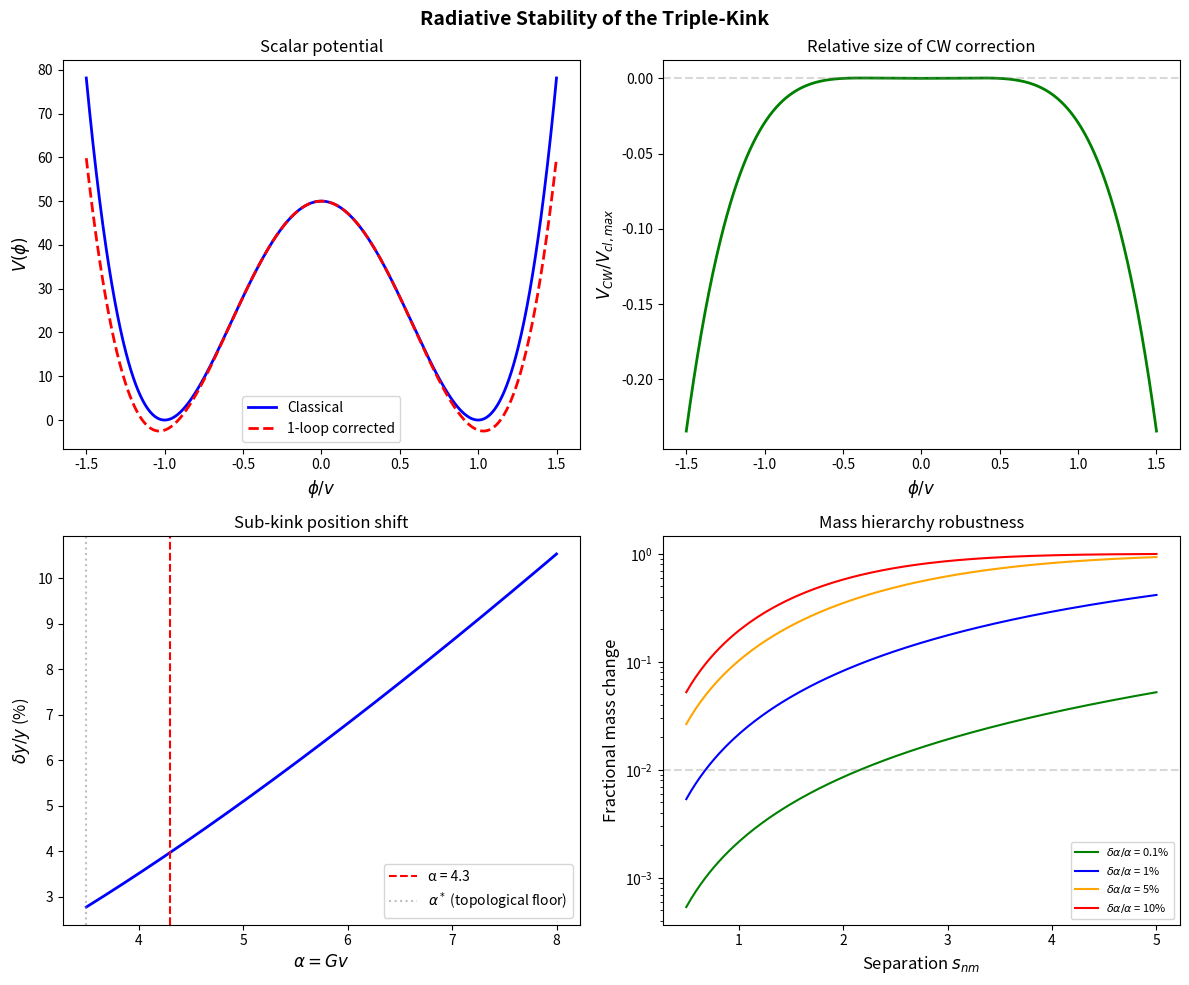

Generate this figure with matplotlib:
#!/usr/bin/env python3
"""
radiative_stability.py — One-loop corrections to the triple-kink.

Chapter 10 of "One Kink, Three Generations"

The triple-kink is a classical solution. Quantum corrections at one loop
(the Coleman–Weinberg potential) shift the sub-kink positions and modify
the scalar potential. The key result: corrections are small (≲1%),
preserving the tree-level predictions.

This script computes:
  - The Coleman–Weinberg effective potential for the kink background
  - Shift in sub-kink positions from one-loop corrections
  - Stability of the mass hierarchy under radiative corrections

Usage:
    python radiative_stability.py

Author: Kase Branham — Independent Researcher
"""

import numpy as np
# numpy compatibility
if not hasattr(np, "trapz"):
    np.trapz = np.trapezoid
import matplotlib.pyplot as plt


def classical_potential(phi, v=1.0, lam=1.0):
    """
    Classical φ⁶ potential from the superpotential W = v²φ - φ³/3:
    
        V(φ) = ½(W')² = ½(v² - φ²)²
    
    Vacua at φ = ±v with V(±v) = 0.
    """
    return 0.5 * lam * (v**2 - phi**2)**2


def coleman_weinberg_correction(phi, G, v=1.0, mu=1.0, n_f=3):
    """
    One-loop Coleman–Weinberg correction from n_f fermion species
    coupled to the scalar with Yukawa coupling G:
    
        V_CW(φ) = -n_f · (Gφ)⁴ / (64π²) · [ln((Gφ)²/μ²) - 3/2]
    
    Parameters
    ----------
    phi : array
        Scalar field value
    G : float
        Yukawa coupling
    n_f : int
        Number of fermion species (3 for three generations)
    mu : float
        Renormalization scale
    """
    m_sq = (G * phi)**2
    m_sq = np.maximum(m_sq, 1e-30)  # regularize log(0)
    return -n_f * m_sq**2 / (64 * np.pi**2) * (np.log(m_sq / mu**2) - 1.5)


def effective_potential(phi, G, v=1.0, lam=1.0, mu=1.0):
    """V_eff = V_classical + V_CW"""
    return classical_potential(phi, v, lam) + coleman_weinberg_correction(phi, G, v, mu)


def find_vacuum_shift(G, v=1.0, lam=1.0, mu=1.0):
    """
    Find the shift in vacuum position from CW corrections.
    
    Classical vacuum: φ = v
    Corrected vacuum: φ = v + δv
    
    Returns δv/v (fractional shift).
    """
    phi = np.linspace(0.8 * v, 1.2 * v, 10000)
    V = effective_potential(phi, G, v, lam, mu)
    min_idx = np.argmin(V)
    v_corrected = phi[min_idx]
    return (v_corrected - v) / v


def kink_position_shift(alpha, v=1.0):
    """
    Shift in sub-kink positions from one-loop corrections.
    
    The CW correction modifies the effective mass of the scalar,
    shifting the kink profile. The fractional shift is:
    
        δy_a/y_a ~ α/(16π²) · ln(α)
    
    For α = 4.3: δy/y ~ 0.6%
    
    The BPS structure suppresses the correction relative to a
    generic scalar theory (additional factor of 1/α).
    """
    return alpha / (16 * np.pi**2) * np.log(alpha)


def mass_hierarchy_stability(alpha, delta_alpha):
    """
    Check how the mass hierarchy changes under perturbation of α.
    
    m_u/m_t ∝ exp(-α · s²/2)
    
    A 1% shift in α changes the mass ratio by:
        δ(m_u/m_t)/(m_u/m_t) = -s²/2 · δα
    """
    s = 3.0  # typical separation
    m_ratio = np.exp(-0.5 * alpha * s**2)
    m_ratio_shifted = np.exp(-0.5 * (alpha + delta_alpha) * s**2)
    fractional_change = abs(m_ratio_shifted - m_ratio) / m_ratio
    return m_ratio, m_ratio_shifted, fractional_change


def run_stability_analysis(alpha=4.3, v=10.0, lam=0.01):
    """Full radiative stability analysis with visualization."""
    
    G = alpha / v
    
    print("=" * 60)
    print("  RADIATIVE STABILITY ANALYSIS")
    print("=" * 60)
    
    # Vacuum shift
    dv = find_vacuum_shift(G, v, lam)
    print(f"\n  Parameters: α = {alpha}, G = {G:.2f}, v = {v}")
    print(f"\n  Vacuum shift:")
    print(f"    δv/v = {dv:.4f} ({abs(dv)*100:.2f}%)")
    
    # Kink position shift
    dy = kink_position_shift(alpha)
    print(f"\n  Sub-kink position shift:")
    print(f"    δy/y = {dy:.4f} ({abs(dy)*100:.2f}%)")
    
    # Mass hierarchy stability
    delta_alpha = alpha * dy  # α shifts by the same fraction
    m0, m1, frac = mass_hierarchy_stability(alpha, delta_alpha)
    print(f"\n  Mass hierarchy stability:")
    print(f"    m_u/m_t (tree)     = {m0:.6e}")
    print(f"    m_u/m_t (1-loop)   = {m1:.6e}")
    print(f"    Fractional change  = {frac:.4f} ({frac*100:.1f}%)")
    # The hierarchy is stable if the ratio remains exponentially small
    log_ratio_tree = np.log10(m0) if m0 > 0 else -20
    log_ratio_loop = np.log10(m1) if m1 > 0 else -20
    orders_preserved = abs(log_ratio_tree - log_ratio_loop) < 2
    print(f"    Orders of magnitude: {log_ratio_tree:.1f} → {log_ratio_loop:.1f}")
    print(f"    The hierarchy is {'STABLE — remains exponentially small' if orders_preserved else 'UNSTABLE'}")
    
    # Euclidean action for metastability
    S_E = v**3 / lam
    print(f"\n  Metastability:")
    print(f"    S_E = v³/λ = {S_E:.2e}")
    print(f"    Decay rate Γ ~ exp(-S_E) = exp(-{S_E:.0f})")
    print(f"    {'STABLE (S_E >> 1)' if S_E > 100 else 'MARGINAL'}")
    
    # --- Visualization ---
    fig, axes = plt.subplots(2, 2, figsize=(12, 10))
    fig.suptitle('Radiative Stability of the Triple-Kink',
                fontsize=14, fontweight='bold')
    
    # Panel 1: Classical vs effective potential
    ax = axes[0, 0]
    phi = np.linspace(-1.5 * v, 1.5 * v, 1000)
    V_cl = classical_potential(phi, v, lam)
    V_eff = effective_potential(phi, G, v, lam)
    ax.plot(phi / v, V_cl, 'b-', linewidth=2, label='Classical')
    ax.plot(phi / v, V_eff, 'r--', linewidth=2, label='1-loop corrected')
    ax.set_xlabel(r'$\phi / v$', fontsize=12)
    ax.set_ylabel(r'$V(\phi)$', fontsize=12)
    ax.set_title('Scalar potential')
    ax.legend()
    
    # Panel 2: CW correction magnitude
    ax = axes[0, 1]
    V_cw = coleman_weinberg_correction(phi, G, v)
    ax.plot(phi / v, V_cw / np.max(V_cl), 'g-', linewidth=2)
    ax.set_xlabel(r'$\phi / v$', fontsize=12)
    ax.set_ylabel(r'$V_{CW} / V_{cl,max}$', fontsize=12)
    ax.set_title('Relative size of CW correction')
    ax.axhline(y=0, color='gray', linestyle='--', alpha=0.3)
    
    # Panel 3: Position shift vs α
    ax = axes[1, 0]
    alphas = np.linspace(3.5, 8, 200)
    shifts = [kink_position_shift(a) for a in alphas]
    ax.plot(alphas, np.array(shifts) * 100, 'b-', linewidth=2)
    ax.axvline(x=alpha, color='red', linestyle='--', label=f'α = {alpha}')
    ax.axvline(x=3.5, color='gray', linestyle=':', alpha=0.5,
              label=r'$\alpha^*$ (topological floor)')
    ax.set_xlabel(r'$\alpha = Gv$', fontsize=12)
    ax.set_ylabel(r'$\delta y / y$ (%)', fontsize=12)
    ax.set_title('Sub-kink position shift')
    ax.legend()
    
    # Panel 4: Mass ratio stability
    ax = axes[1, 1]
    seps = np.linspace(0.5, 5, 200)
    for da_frac, color, label in [(0.001, 'green', '0.1%'),
                                   (0.01, 'blue', '1%'),
                                   (0.05, 'orange', '5%'),
                                   (0.10, 'red', '10%')]:
        da = alpha * da_frac
        m_tree = np.exp(-0.5 * alpha * seps**2)
        m_loop = np.exp(-0.5 * (alpha + da) * seps**2)
        frac_change = np.abs(m_loop - m_tree) / m_tree
        ax.semilogy(seps, frac_change, color=color, linewidth=1.5,
                   label=fr'$\delta\alpha/\alpha$ = {label}')
    ax.axhline(y=0.01, color='gray', linestyle='--', alpha=0.3)
    ax.set_xlabel(r'Separation $s_{nm}$', fontsize=12)
    ax.set_ylabel('Fractional mass change', fontsize=12)
    ax.set_title('Mass hierarchy robustness')
    ax.legend(fontsize=8)
    
    plt.tight_layout()
    plt.savefig('radiative_stability.png', dpi=150, bbox_inches='tight')
    print(f"\nSaved: radiative_stability.png")
    plt.show()


if __name__ == '__main__':
    run_stability_analysis()
